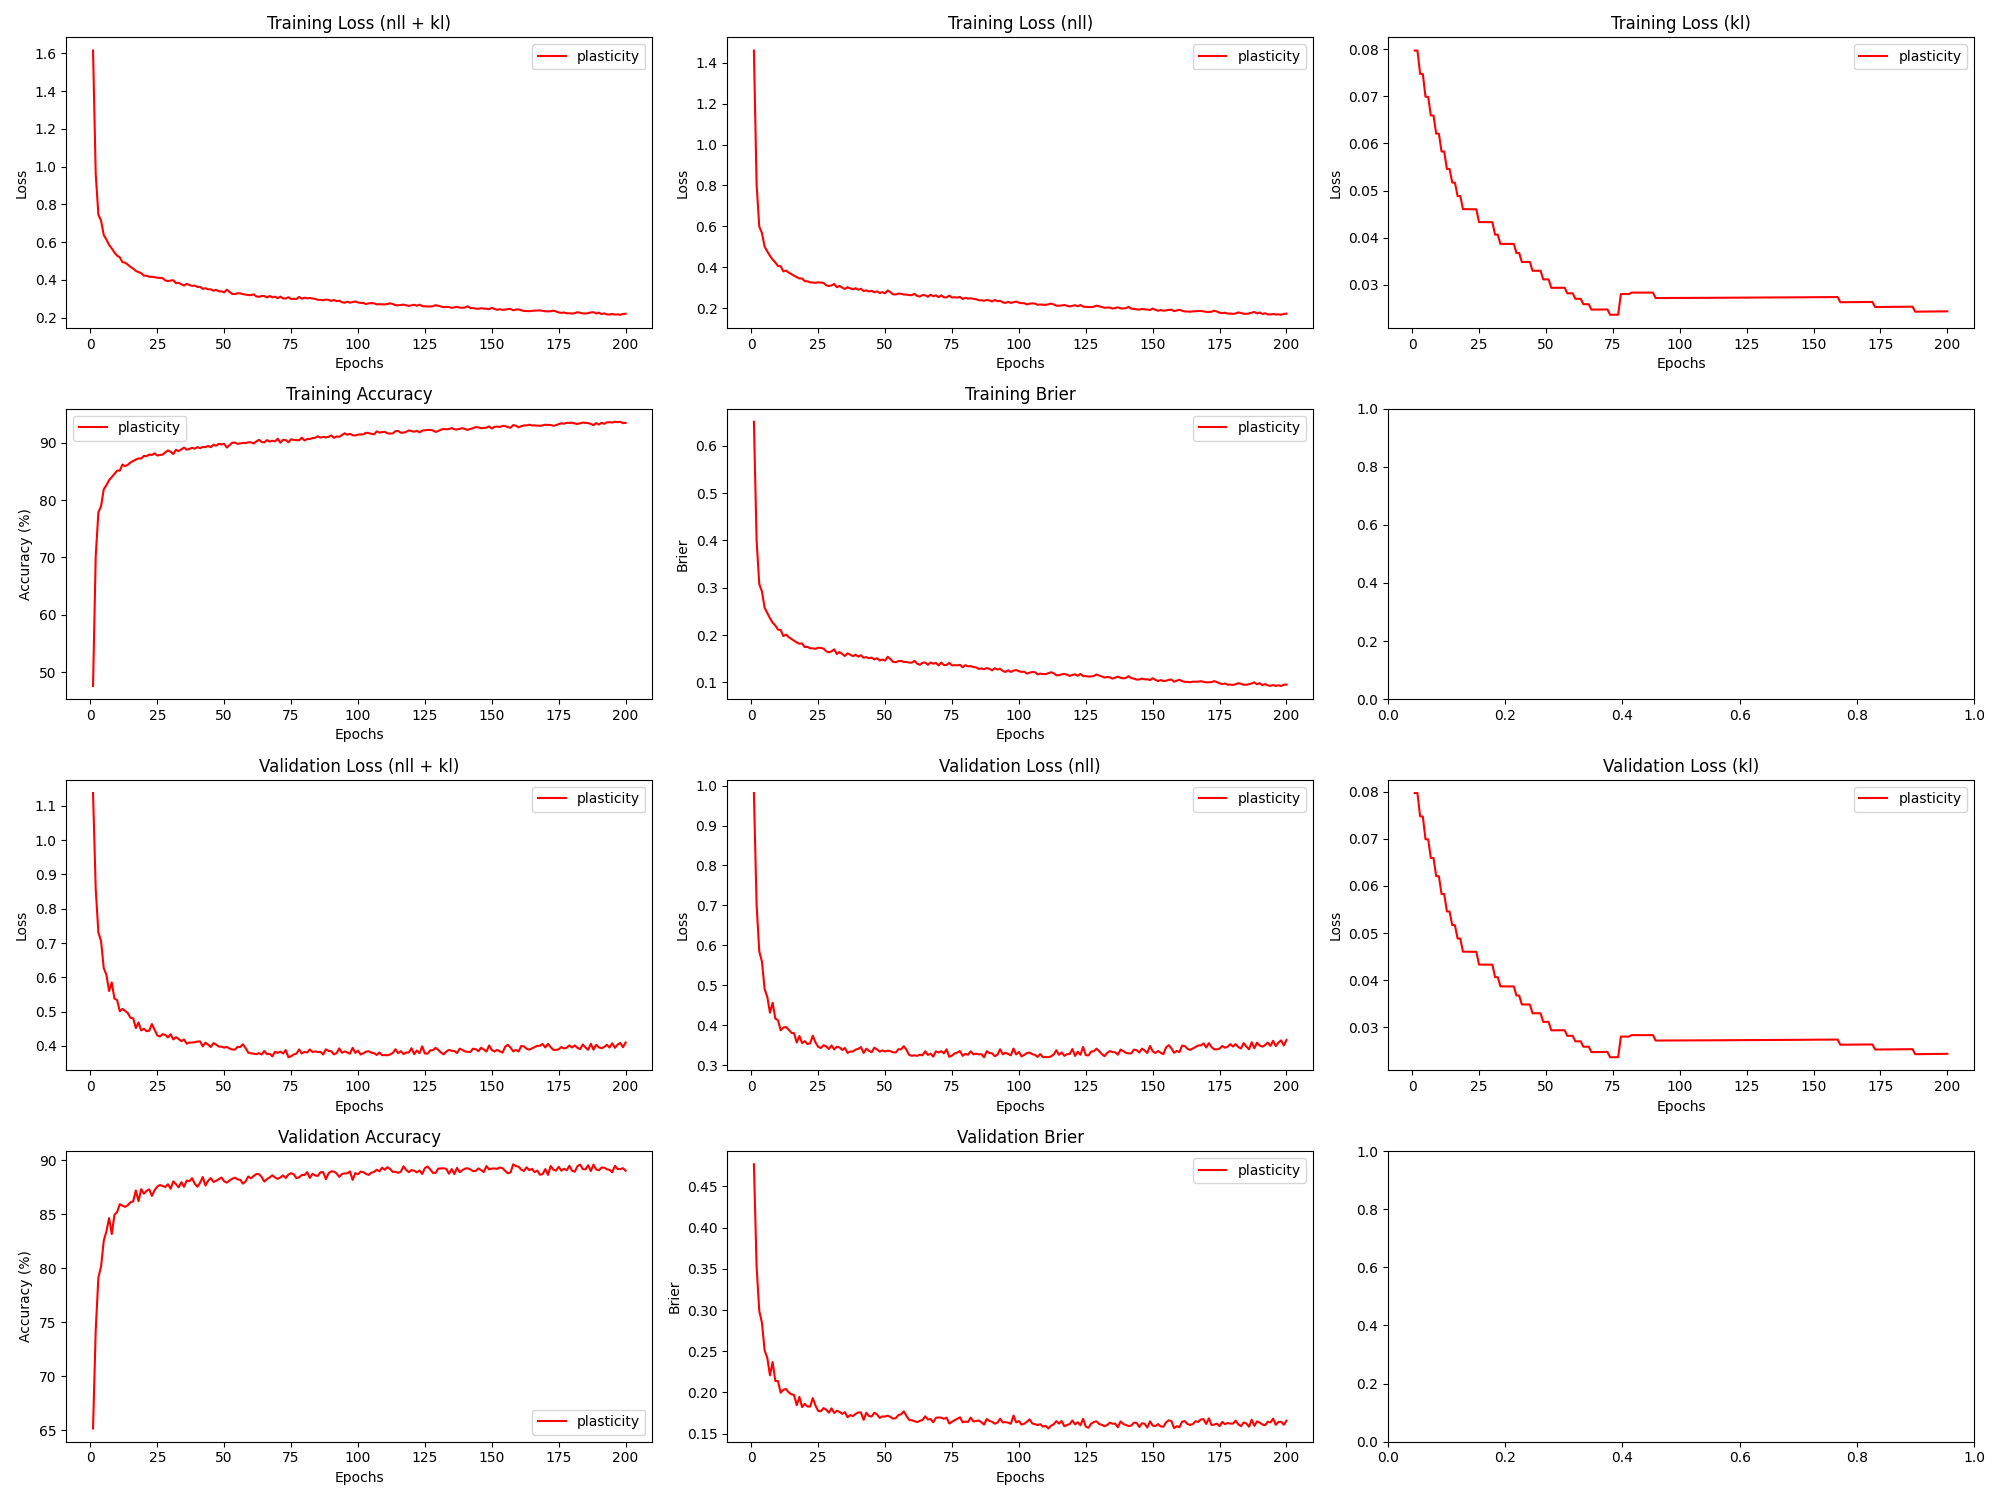

The file beside this chart, header and first rows:
epoch, train_loss_total, train_loss_nll, train_loss_kl, train_loss_penalty, train_acc, train_brier, val_loss_total, val_loss_nll, val_loss_kl, val_loss_penalty, val_acc, val_brier, param_count
1, 1.615, 1.459, 0.07976, 0.07591, 47.63, 0.6505, 1.137, 0.9815, 0.07976, 0.07591, 65.17, 0.4767, 303636
2, 0.9617, 0.806, 0.07975, 0.07591, 70.23, 0.4005, 0.8577, 0.7021, 0.07975, 0.07591, 74.27, 0.3529, 303636
3, 0.7456, 0.5995, 0.07481, 0.07125, 77.87, 0.3078, 0.7309, 0.5848, 0.0748, 0.07125, 79.14, 0.299, 285012
4, 0.7141, 0.5681, 0.07479, 0.07125, 78.93, 0.2922, 0.7054, 0.5594, 0.07478, 0.07125, 80.17, 0.2846, 285012
5, 0.6378, 0.5012, 0.06995, 0.0667, 81.86, 0.2577, 0.6269, 0.4903, 0.06993, 0.06671, 82.55, 0.251, 266820
6, 0.6141, 0.4775, 0.06992, 0.0667, 82.58, 0.2468, 0.6073, 0.4707, 0.06991, 0.06671, 83.42, 0.242, 266820
7, 0.5851, 0.4561, 0.06597, 0.063, 83.45, 0.2355, 0.5601, 0.4311, 0.06596, 0.063, 84.65, 0.2208, 251990
8, 0.5668, 0.4379, 0.06595, 0.063, 83.99, 0.2262, 0.5852, 0.4562, 0.06594, 0.063, 83.17, 0.2369, 251990
9, 0.5453, 0.4239, 0.0621, 0.05936, 84.54, 0.2203, 0.5381, 0.4167, 0.06209, 0.05936, 84.95, 0.2141, 237460
10, 0.5283, 0.4068, 0.06208, 0.05936, 85.11, 0.2113, 0.5336, 0.4122, 0.06207, 0.05936, 85.21, 0.2138, 237460
11, 0.5195, 0.4054, 0.0583, 0.05581, 85.13, 0.2108, 0.5012, 0.3871, 0.05829, 0.05581, 85.94, 0.1998, 223230
12, 0.4942, 0.3801, 0.05829, 0.05581, 86.18, 0.1978, 0.508, 0.3939, 0.05828, 0.05581, 85.8, 0.2034, 223230
13, 0.4914, 0.3844, 0.0546, 0.05233, 85.88, 0.2009, 0.5024, 0.3955, 0.05459, 0.05232, 85.69, 0.2042, 209300
14, 0.4809, 0.374, 0.05459, 0.05233, 86.16, 0.1957, 0.4957, 0.3888, 0.05458, 0.05232, 85.85, 0.2002, 209300
15, 0.4687, 0.3674, 0.05169, 0.04959, 86.54, 0.1919, 0.4821, 0.3808, 0.05168, 0.04959, 86.12, 0.1979, 198372
16, 0.4603, 0.3591, 0.05168, 0.04959, 86.79, 0.1883, 0.4811, 0.3799, 0.05167, 0.04959, 86.2, 0.1968, 198372
17, 0.448, 0.3522, 0.04883, 0.04691, 87.05, 0.1843, 0.4522, 0.3565, 0.04883, 0.04691, 87.21, 0.1846, 187636
18, 0.4414, 0.3457, 0.04882, 0.04691, 87.24, 0.1817, 0.4687, 0.3729, 0.04882, 0.04691, 86.22, 0.1947, 187636
19, 0.4361, 0.3458, 0.04605, 0.04427, 87.22, 0.1822, 0.4452, 0.3549, 0.04604, 0.04427, 87.33, 0.1823, 177092
20, 0.4226, 0.3323, 0.04604, 0.04427, 87.68, 0.1746, 0.4504, 0.3601, 0.04603, 0.04427, 86.91, 0.1863, 177092
21, 0.4223, 0.332, 0.04603, 0.04427, 87.62, 0.1751, 0.443, 0.3527, 0.04603, 0.04427, 87.17, 0.183, 177092
22, 0.4169, 0.3266, 0.04602, 0.04427, 87.92, 0.172, 0.4447, 0.3545, 0.04602, 0.04427, 87.32, 0.1829, 177092
23, 0.4163, 0.326, 0.04602, 0.04427, 87.84, 0.172, 0.4639, 0.3736, 0.04602, 0.04427, 86.71, 0.1932, 177092
24, 0.4147, 0.3244, 0.04601, 0.04427, 88.12, 0.1709, 0.4471, 0.3568, 0.04601, 0.04427, 87.23, 0.1842, 177092
25, 0.4117, 0.3268, 0.04329, 0.04168, 87.75, 0.1732, 0.4309, 0.346, 0.04329, 0.04168, 87.57, 0.1777, 166740
26, 0.4104, 0.3254, 0.04329, 0.04168, 87.84, 0.1728, 0.4277, 0.3427, 0.04328, 0.04168, 87.72, 0.1772, 166740
27, 0.4092, 0.3242, 0.04328, 0.04168, 87.9, 0.1715, 0.4345, 0.3495, 0.04328, 0.04168, 87.62, 0.181, 166740
28, 0.3974, 0.3125, 0.04328, 0.04168, 88.29, 0.1659, 0.4321, 0.3472, 0.04328, 0.04168, 87.53, 0.1793, 166740
29, 0.3937, 0.3088, 0.04328, 0.04168, 88.63, 0.1635, 0.4251, 0.3401, 0.04328, 0.04168, 87.79, 0.1755, 166740
30, 0.3966, 0.3117, 0.04327, 0.04168, 88.41, 0.1656, 0.4342, 0.3492, 0.04327, 0.04168, 87.37, 0.1808, 166740
31, 0.3984, 0.3187, 0.04062, 0.03914, 88, 0.1698, 0.4191, 0.3393, 0.04062, 0.03914, 88.05, 0.1751, 156580
32, 0.3826, 0.3028, 0.04061, 0.03914, 88.76, 0.16, 0.4258, 0.346, 0.04061, 0.03914, 87.79, 0.1779, 156580
33, 0.3851, 0.3092, 0.03866, 0.03727, 88.5, 0.1642, 0.4204, 0.3444, 0.03865, 0.03727, 87.5, 0.1765, 149086
34, 0.3768, 0.3009, 0.03865, 0.03727, 88.82, 0.16, 0.4139, 0.3379, 0.03865, 0.03727, 87.98, 0.1741, 149086
35, 0.3702, 0.2943, 0.03865, 0.03727, 89.13, 0.1557, 0.4188, 0.3429, 0.03865, 0.03727, 87.55, 0.1761, 149086
36, 0.3791, 0.3031, 0.03865, 0.03727, 88.77, 0.1615, 0.4066, 0.3307, 0.03865, 0.03727, 88.13, 0.17, 149086
37, 0.3732, 0.2972, 0.03865, 0.03727, 88.89, 0.1586, 0.4098, 0.3339, 0.03865, 0.03727, 88.07, 0.1726, 149086
38, 0.3683, 0.2923, 0.03865, 0.03727, 89.09, 0.1555, 0.41, 0.3341, 0.03865, 0.03727, 88.34, 0.1713, 149086
39, 0.3703, 0.2982, 0.03672, 0.03543, 88.94, 0.1583, 0.4109, 0.3387, 0.03672, 0.03542, 87.84, 0.1741, 141700
40, 0.3627, 0.2906, 0.03672, 0.03543, 89.21, 0.1545, 0.4129, 0.3408, 0.03672, 0.03542, 87.55, 0.1758, 141700
41, 0.3637, 0.2953, 0.03481, 0.03361, 89.02, 0.1574, 0.4135, 0.3451, 0.03481, 0.03361, 87.92, 0.1757, 134422
42, 0.3524, 0.284, 0.03481, 0.03361, 89.24, 0.1521, 0.3988, 0.3304, 0.03481, 0.03361, 88.46, 0.1669, 134422
43, 0.3562, 0.2877, 0.03481, 0.03361, 89.2, 0.1535, 0.4095, 0.3411, 0.03481, 0.03361, 87.67, 0.1755, 134422
44, 0.3505, 0.2821, 0.03482, 0.03361, 89.41, 0.1509, 0.4041, 0.3356, 0.03482, 0.03361, 88.11, 0.1715, 134422
45, 0.3502, 0.2854, 0.03294, 0.03181, 89.2, 0.1524, 0.3971, 0.3323, 0.03294, 0.03181, 88.36, 0.1709, 127252
46, 0.3429, 0.2781, 0.03294, 0.03181, 89.62, 0.1484, 0.4083, 0.3436, 0.03294, 0.03181, 87.99, 0.1754, 127252
47, 0.3476, 0.2828, 0.03294, 0.03181, 89.46, 0.1512, 0.404, 0.3392, 0.03295, 0.03181, 88.11, 0.1734, 127252
48, 0.3396, 0.2748, 0.03295, 0.03181, 89.79, 0.1464, 0.3983, 0.3336, 0.03295, 0.03181, 88.26, 0.1692, 127252
49, 0.3398, 0.2787, 0.03111, 0.03005, 89.67, 0.1483, 0.3979, 0.3367, 0.03111, 0.03005, 88.41, 0.171, 120190
50, 0.3342, 0.2731, 0.03111, 0.03005, 89.77, 0.146, 0.3952, 0.334, 0.03111, 0.03005, 88.06, 0.1709, 120190
51, 0.3482, 0.2871, 0.03111, 0.03005, 89.14, 0.1541, 0.3974, 0.3362, 0.03112, 0.03005, 87.93, 0.1719, 120190
52, 0.3366, 0.2789, 0.02932, 0.02831, 89.55, 0.1493, 0.3925, 0.3349, 0.02932, 0.02831, 88.13, 0.1704, 113236
53, 0.3259, 0.2682, 0.02932, 0.02831, 89.97, 0.1433, 0.3898, 0.3322, 0.02932, 0.02831, 88.29, 0.1683, 113236
54, 0.3252, 0.2676, 0.02932, 0.02831, 90, 0.1427, 0.3892, 0.3316, 0.02932, 0.02831, 88.39, 0.1689, 113236
55, 0.3293, 0.2717, 0.02932, 0.02831, 89.78, 0.1449, 0.3974, 0.3398, 0.02933, 0.02831, 88.24, 0.1726, 113236
56, 0.3289, 0.2712, 0.02933, 0.02831, 89.84, 0.1454, 0.3971, 0.3394, 0.02933, 0.02831, 88.19, 0.1736, 113236
57, 0.3249, 0.2673, 0.02933, 0.02831, 89.94, 0.1433, 0.405, 0.3473, 0.02933, 0.02831, 87.84, 0.1771, 113236
58, 0.3223, 0.267, 0.02815, 0.02717, 89.92, 0.143, 0.3938, 0.3385, 0.02815, 0.02716, 88.05, 0.1715, 108660
59, 0.3199, 0.2646, 0.02815, 0.02717, 90.04, 0.142, 0.3806, 0.3253, 0.02816, 0.02716, 88.51, 0.1668, 108660
60, 0.3194, 0.264, 0.02816, 0.02717, 90.06, 0.1416, 0.3787, 0.3233, 0.02816, 0.02716, 88.33, 0.1663, 108660
... 140 more rows
